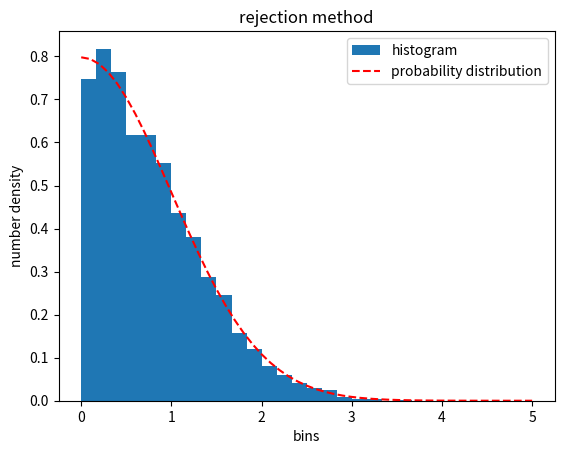

This chart was generated by the following Python code:
# Assignment 4
# Rejection method
import numpy as np
import matplotlib.pyplot as pt

def p(x): # intended probability distribution function
 return(np.sqrt(2.0/np.pi)*np.exp(-x*x/2.0))
def f(x): # comparison function
 return(1.0/np.cosh(x))
def F(x): # solution of dx/dy=f(y)
 return(np.arcsinh(np.tan(x)))

# rejection method-------------------------------
x=np.random.rand(10000)  # uniform daviate [0,1)
X=F(np.pi/2.0*x) # random numbers with distribution F(x)
y=np.random.rand(10000)
y=y*f(X)
XP=[]
for i in range(len(y)):
 if y[i]<=p(X[i]):
  XP+=[X[i]] #XP is distributed as p(x)
#------------------------------------------------

xx=np.linspace(0,5,51)
pt.hist(XP,bins=30,range=(0,5),density=True,label="histogram")
pt.plot(xx,p(xx),'r--',label="probability distribution")
pt.xlabel("bins");pt.ylabel("number density");pt.title("rejection method")
pt.legend()
pt.show()
